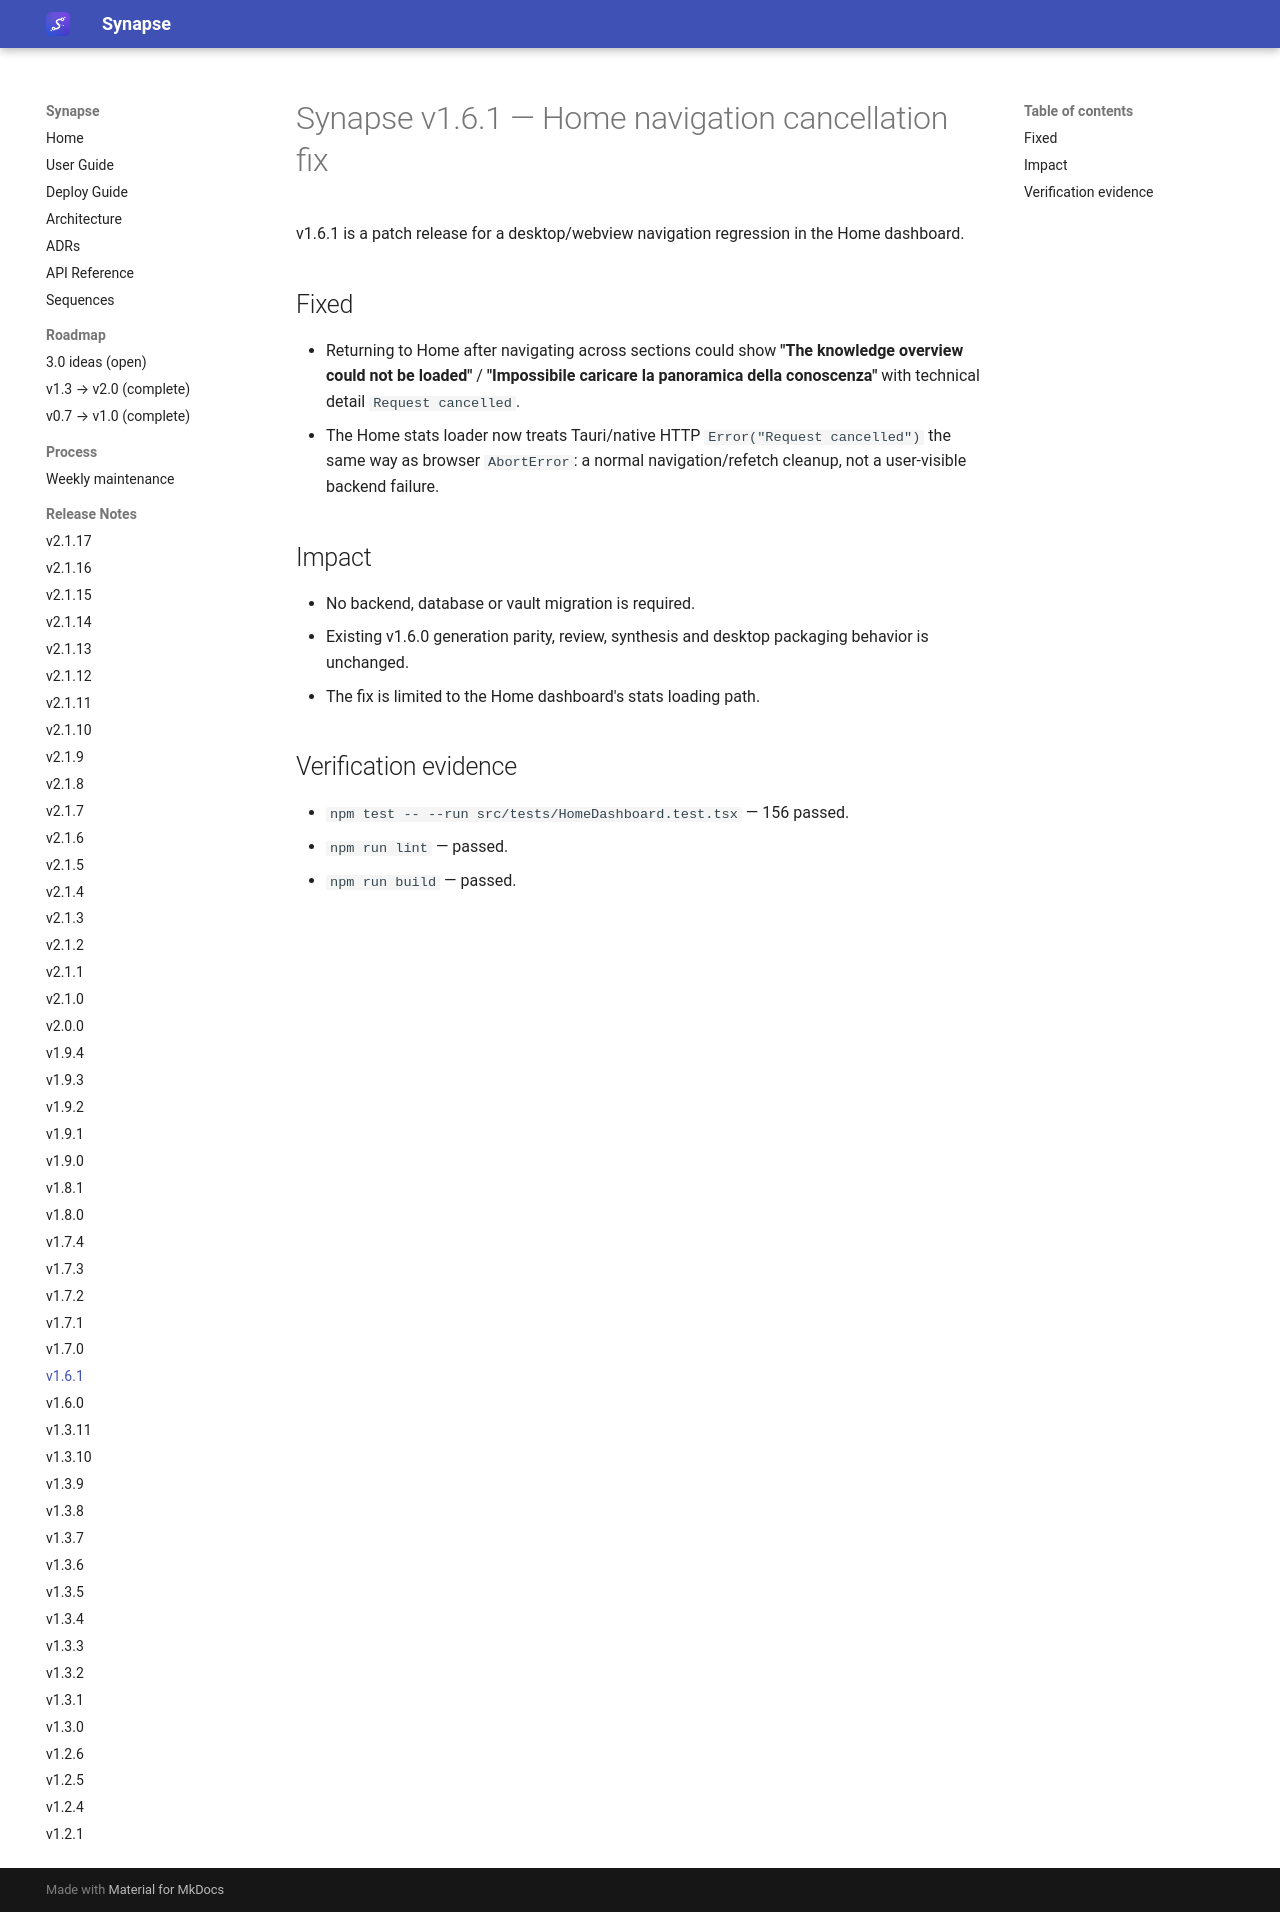

repository: Emanuele-Chiummo/llm-wiki-synapse · page: release-notes/v1.6.1/index.html · generator: mkdocs

# Synapse v1.6.1 — Home navigation cancellation fix

v1.6.1 is a patch release for a desktop/webview navigation regression in the Home dashboard.

## Fixed

- Returning to Home after navigating across sections could show
  **"The knowledge overview could not be loaded"** / **"Impossibile caricare la panoramica della conoscenza"**
  with technical detail `Request cancelled`.
- The Home stats loader now treats Tauri/native HTTP `Error("Request cancelled")` the same way as
  browser `AbortError`: a normal navigation/refetch cleanup, not a user-visible backend failure.

## Impact

- No backend, database or vault migration is required.
- Existing v1.6.0 generation parity, review, synthesis and desktop packaging behavior is unchanged.
- The fix is limited to the Home dashboard's stats loading path.

## Verification evidence

- `npm test -- --run src/tests/HomeDashboard.test.tsx` — 156 passed.
- `npm run lint` — passed.
- `npm run build` — passed.
